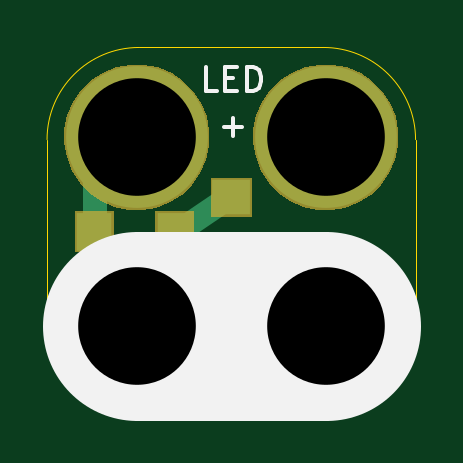
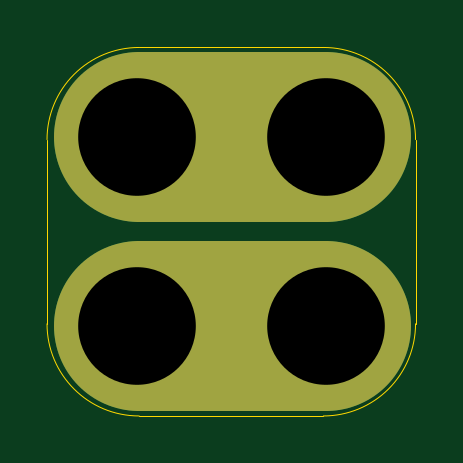
Circuit board: 10 layer files. Board 15.6 x 15.6 mm.
- bottom_copper: 2x2-LED-SMT-LIMITED-B.Cu.gbl (866 bytes)
- bottom_mask: 2x2-LED-SMT-LIMITED-B.Mask.gbs (4513 bytes)
- paste: 2x2-LED-SMT-LIMITED-B.Paste.gbp (477 bytes)
- bottom_silk: 2x2-LED-SMT-LIMITED-B.Silk.gbo (478 bytes)
- outline: 2x2-LED-SMT-LIMITED-Edge.Cuts.gko (1004 bytes)
- top_copper: 2x2-LED-SMT-LIMITED-F.Cu.gtl (1117 bytes)
- top_mask: 2x2-LED-SMT-LIMITED-F.Mask.gts (5026 bytes)
- paste: 2x2-LED-SMT-LIMITED-F.Paste.gtp (644 bytes)
- top_silk: 2x2-LED-SMT-LIMITED-F.Silk.gto (2006 bytes)
- drill: 2x2-LED-SMT-LIMITED.xln (244 bytes)

=== bottom_copper: 2x2-LED-SMT-LIMITED-B.Cu.gbl ===
%TF.GenerationSoftware,KiCad,Pcbnew,4.0.5-e0-6337~49~ubuntu16.04.1*%
%TF.CreationDate,2017-01-18T12:57:16-08:00*%
%TF.ProjectId,2x2-LED-SMT-LIMITED,3278322D4C45442D534D542D4C494D49,1.0*%
%TF.FileFunction,Copper,L2,Bot,Signal*%
%FSLAX46Y46*%
G04 Gerber Fmt 4.6, Leading zero omitted, Abs format (unit mm)*
G04 Created by KiCad (PCBNEW 4.0.5-e0-6337~49~ubuntu16.04.1) date Wed Jan 18 12:57:16 2017*
%MOMM*%
%LPD*%
G01*
G04 APERTURE LIST*
%ADD10C,0.350000*%
%ADD11C,7.200000*%
%ADD12C,6.000000*%
%ADD13C,0.350000*%
G04 APERTURE END LIST*
D10*
D11*
X134240000Y-102616000D02*
X142140000Y-102616000D01*
X134240000Y-94616000D02*
X142140000Y-94616000D01*
D12*
X134240000Y-102616000D03*
X134240000Y-94616000D03*
X142240000Y-94616000D03*
X142240000Y-102616000D03*
D13*
X134240000Y-102616000D03*
X134240000Y-94616000D03*
X142240000Y-94616000D03*
X142240000Y-102616000D03*
M02*

=== bottom_mask: 2x2-LED-SMT-LIMITED-B.Mask.gbs ===
%TF.GenerationSoftware,KiCad,Pcbnew,4.0.5-e0-6337~49~ubuntu16.04.1*%
%TF.CreationDate,2017-01-18T12:57:16-08:00*%
%TF.ProjectId,2x2-LED-SMT-LIMITED,3278322D4C45442D534D542D4C494D49,1.0*%
%TF.FileFunction,Soldermask,Bot*%
%FSLAX46Y46*%
G04 Gerber Fmt 4.6, Leading zero omitted, Abs format (unit mm)*
G04 Created by KiCad (PCBNEW 4.0.5-e0-6337~49~ubuntu16.04.1) date Wed Jan 18 12:57:16 2017*
%MOMM*%
%LPD*%
G01*
G04 APERTURE LIST*
%ADD10C,0.350000*%
%ADD11C,7.200000*%
G04 APERTURE END LIST*
D10*
D11*
X134240000Y-102616000D02*
X142140000Y-102616000D01*
X134240000Y-94616000D02*
X142140000Y-94616000D01*
D10*
G36*
X134563110Y-99541847D02*
X135154055Y-99663151D01*
X135710198Y-99896932D01*
X136210334Y-100234278D01*
X136635421Y-100662343D01*
X136969266Y-101164821D01*
X137199156Y-101722576D01*
X137316264Y-102314014D01*
X137316264Y-102314024D01*
X137316331Y-102314363D01*
X137306710Y-103003416D01*
X137306633Y-103003754D01*
X137306633Y-103003762D01*
X137173057Y-103591701D01*
X136927685Y-104142816D01*
X136579937Y-104635778D01*
X136143062Y-105051809D01*
X135633700Y-105375061D01*
X135071254Y-105593219D01*
X134477147Y-105697976D01*
X133874003Y-105685342D01*
X133284800Y-105555797D01*
X132731982Y-105314277D01*
X132236607Y-104969982D01*
X131817537Y-104536023D01*
X131490738Y-104028930D01*
X131268656Y-103468014D01*
X131159755Y-102874658D01*
X131168177Y-102271441D01*
X131293606Y-101681347D01*
X131531259Y-101126858D01*
X131872091Y-100629088D01*
X132303112Y-100207000D01*
X132807913Y-99876668D01*
X133367259Y-99650677D01*
X133959845Y-99537636D01*
X134563110Y-99541847D01*
X134563110Y-99541847D01*
G37*
G36*
X142563110Y-99541847D02*
X143154055Y-99663151D01*
X143710198Y-99896932D01*
X144210334Y-100234278D01*
X144635421Y-100662343D01*
X144969266Y-101164821D01*
X145199156Y-101722576D01*
X145316264Y-102314014D01*
X145316264Y-102314024D01*
X145316331Y-102314363D01*
X145306710Y-103003416D01*
X145306633Y-103003754D01*
X145306633Y-103003762D01*
X145173057Y-103591701D01*
X144927685Y-104142816D01*
X144579937Y-104635778D01*
X144143062Y-105051809D01*
X143633700Y-105375061D01*
X143071254Y-105593219D01*
X142477147Y-105697976D01*
X141874003Y-105685342D01*
X141284800Y-105555797D01*
X140731982Y-105314277D01*
X140236607Y-104969982D01*
X139817537Y-104536023D01*
X139490738Y-104028930D01*
X139268656Y-103468014D01*
X139159755Y-102874658D01*
X139168177Y-102271441D01*
X139293606Y-101681347D01*
X139531259Y-101126858D01*
X139872091Y-100629088D01*
X140303112Y-100207000D01*
X140807913Y-99876668D01*
X141367259Y-99650677D01*
X141959845Y-99537636D01*
X142563110Y-99541847D01*
X142563110Y-99541847D01*
G37*
G36*
X134563110Y-91541847D02*
X135154055Y-91663151D01*
X135710198Y-91896932D01*
X136210334Y-92234278D01*
X136635421Y-92662343D01*
X136969266Y-93164821D01*
X137199156Y-93722576D01*
X137316264Y-94314014D01*
X137316264Y-94314024D01*
X137316331Y-94314363D01*
X137306710Y-95003416D01*
X137306633Y-95003754D01*
X137306633Y-95003762D01*
X137173057Y-95591701D01*
X136927685Y-96142816D01*
X136579937Y-96635778D01*
X136143062Y-97051809D01*
X135633700Y-97375061D01*
X135071254Y-97593219D01*
X134477147Y-97697976D01*
X133874003Y-97685342D01*
X133284800Y-97555797D01*
X132731982Y-97314277D01*
X132236607Y-96969982D01*
X131817537Y-96536023D01*
X131490738Y-96028930D01*
X131268656Y-95468014D01*
X131159755Y-94874658D01*
X131168177Y-94271441D01*
X131293606Y-93681347D01*
X131531259Y-93126858D01*
X131872091Y-92629088D01*
X132303112Y-92207000D01*
X132807913Y-91876668D01*
X133367259Y-91650677D01*
X133959845Y-91537636D01*
X134563110Y-91541847D01*
X134563110Y-91541847D01*
G37*
G36*
X142563110Y-91541847D02*
X143154055Y-91663151D01*
X143710198Y-91896932D01*
X144210334Y-92234278D01*
X144635421Y-92662343D01*
X144969266Y-93164821D01*
X145199156Y-93722576D01*
X145316264Y-94314014D01*
X145316264Y-94314024D01*
X145316331Y-94314363D01*
X145306710Y-95003416D01*
X145306633Y-95003754D01*
X145306633Y-95003762D01*
X145173057Y-95591701D01*
X144927685Y-96142816D01*
X144579937Y-96635778D01*
X144143062Y-97051809D01*
X143633700Y-97375061D01*
X143071254Y-97593219D01*
X142477147Y-97697976D01*
X141874003Y-97685342D01*
X141284800Y-97555797D01*
X140731982Y-97314277D01*
X140236607Y-96969982D01*
X139817537Y-96536023D01*
X139490738Y-96028930D01*
X139268656Y-95468014D01*
X139159755Y-94874658D01*
X139168177Y-94271441D01*
X139293606Y-93681347D01*
X139531259Y-93126858D01*
X139872091Y-92629088D01*
X140303112Y-92207000D01*
X140807913Y-91876668D01*
X141367259Y-91650677D01*
X141959845Y-91537636D01*
X142563110Y-91541847D01*
X142563110Y-91541847D01*
G37*
M02*

=== paste: 2x2-LED-SMT-LIMITED-B.Paste.gbp ===
%TF.GenerationSoftware,KiCad,Pcbnew,4.0.5-e0-6337~49~ubuntu16.04.1*%
%TF.CreationDate,2017-01-18T12:57:16-08:00*%
%TF.ProjectId,2x2-LED-SMT-LIMITED,3278322D4C45442D534D542D4C494D49,1.0*%
%TF.FileFunction,Paste,Bot*%
%FSLAX46Y46*%
G04 Gerber Fmt 4.6, Leading zero omitted, Abs format (unit mm)*
G04 Created by KiCad (PCBNEW 4.0.5-e0-6337~49~ubuntu16.04.1) date Wed Jan 18 12:57:16 2017*
%MOMM*%
%LPD*%
G01*
G04 APERTURE LIST*
%ADD10C,0.350000*%
G04 APERTURE END LIST*
D10*
M02*

=== bottom_silk: 2x2-LED-SMT-LIMITED-B.Silk.gbo ===
%TF.GenerationSoftware,KiCad,Pcbnew,4.0.5-e0-6337~49~ubuntu16.04.1*%
%TF.CreationDate,2017-01-18T12:57:16-08:00*%
%TF.ProjectId,2x2-LED-SMT-LIMITED,3278322D4C45442D534D542D4C494D49,1.0*%
%TF.FileFunction,Legend,Bot*%
%FSLAX46Y46*%
G04 Gerber Fmt 4.6, Leading zero omitted, Abs format (unit mm)*
G04 Created by KiCad (PCBNEW 4.0.5-e0-6337~49~ubuntu16.04.1) date Wed Jan 18 12:57:16 2017*
%MOMM*%
%LPD*%
G01*
G04 APERTURE LIST*
%ADD10C,0.350000*%
G04 APERTURE END LIST*
D10*
M02*

=== outline: 2x2-LED-SMT-LIMITED-Edge.Cuts.gko ===
%TF.GenerationSoftware,KiCad,Pcbnew,4.0.5-e0-6337~49~ubuntu16.04.1*%
%TF.CreationDate,2017-01-18T12:57:16-08:00*%
%TF.ProjectId,2x2-LED-SMT-LIMITED,3278322D4C45442D534D542D4C494D49,1.0*%
%TF.FileFunction,Profile,NP*%
%FSLAX46Y46*%
G04 Gerber Fmt 4.6, Leading zero omitted, Abs format (unit mm)*
G04 Created by KiCad (PCBNEW 4.0.5-e0-6337~49~ubuntu16.04.1) date Wed Jan 18 12:57:16 2017*
%MOMM*%
%LPD*%
G01*
G04 APERTURE LIST*
%ADD10C,0.350000*%
%ADD11C,0.040640*%
G04 APERTURE END LIST*
D10*
D11*
X142140000Y-90816000D02*
X134340000Y-90816000D01*
X142140000Y-106416000D02*
X134340000Y-106416000D01*
X146040000Y-102516000D02*
X146040000Y-94716000D01*
X130440000Y-102516000D02*
X130440000Y-94716000D01*
X146040000Y-94716000D02*
G75*
G03X142140000Y-90816000I-3900000J0D01*
G01*
X142140000Y-106416000D02*
G75*
G03X146040000Y-102516000I0J3900000D01*
G01*
X130440000Y-102516000D02*
G75*
G03X134340000Y-106416000I3900000J0D01*
G01*
X134340000Y-90816000D02*
G75*
G03X130440000Y-94716000I0J-3900000D01*
G01*
M02*

=== top_copper: 2x2-LED-SMT-LIMITED-F.Cu.gtl ===
%TF.GenerationSoftware,KiCad,Pcbnew,4.0.5-e0-6337~49~ubuntu16.04.1*%
%TF.CreationDate,2017-01-18T12:57:16-08:00*%
%TF.ProjectId,2x2-LED-SMT-LIMITED,3278322D4C45442D534D542D4C494D49,1.0*%
%TF.FileFunction,Copper,L1,Top,Signal*%
%FSLAX46Y46*%
G04 Gerber Fmt 4.6, Leading zero omitted, Abs format (unit mm)*
G04 Created by KiCad (PCBNEW 4.0.5-e0-6337~49~ubuntu16.04.1) date Wed Jan 18 12:57:16 2017*
%MOMM*%
%LPD*%
G01*
G04 APERTURE LIST*
%ADD10C,0.350000*%
%ADD11C,1.000000*%
%ADD12C,2.000000*%
%ADD13R,1.500000X1.600000*%
%ADD14C,6.000000*%
%ADD15R,1.600000X1.500000*%
%ADD16C,0.350000*%
G04 APERTURE END LIST*
D10*
D11*
X135990000Y-98616000D02*
X138240000Y-97116000D01*
D12*
X134290000Y-104366000D02*
X142415000Y-104366000D01*
D11*
X132490000Y-95616000D02*
X132490000Y-98616000D01*
D13*
X132430000Y-98616000D03*
D14*
X134240000Y-102616000D03*
X134240000Y-94616000D03*
X142240000Y-94616000D03*
X142240000Y-102616000D03*
D13*
X135850000Y-98616000D03*
D15*
X138240000Y-100576000D03*
X138240000Y-97156000D03*
D16*
X134240000Y-102616000D03*
X134240000Y-94616000D03*
X142240000Y-94616000D03*
X142240000Y-102616000D03*
M02*

=== top_mask: 2x2-LED-SMT-LIMITED-F.Mask.gts ===
%TF.GenerationSoftware,KiCad,Pcbnew,4.0.5-e0-6337~49~ubuntu16.04.1*%
%TF.CreationDate,2017-01-18T12:57:16-08:00*%
%TF.ProjectId,2x2-LED-SMT-LIMITED,3278322D4C45442D534D542D4C494D49,1.0*%
%TF.FileFunction,Soldermask,Top*%
%FSLAX46Y46*%
G04 Gerber Fmt 4.6, Leading zero omitted, Abs format (unit mm)*
G04 Created by KiCad (PCBNEW 4.0.5-e0-6337~49~ubuntu16.04.1) date Wed Jan 18 12:57:16 2017*
%MOMM*%
%LPD*%
G01*
G04 APERTURE LIST*
%ADD10C,0.350000*%
G04 APERTURE END LIST*
D10*
G36*
X134563110Y-99541847D02*
X135154055Y-99663151D01*
X135710198Y-99896932D01*
X136210334Y-100234278D01*
X136635421Y-100662343D01*
X136969266Y-101164821D01*
X137199156Y-101722576D01*
X137316264Y-102314014D01*
X137316264Y-102314024D01*
X137316331Y-102314363D01*
X137306710Y-103003416D01*
X137306633Y-103003754D01*
X137306633Y-103003762D01*
X137173057Y-103591701D01*
X136927685Y-104142816D01*
X136579937Y-104635778D01*
X136143062Y-105051809D01*
X135633700Y-105375061D01*
X135071254Y-105593219D01*
X134477147Y-105697976D01*
X133874003Y-105685342D01*
X133284800Y-105555797D01*
X132731982Y-105314277D01*
X132236607Y-104969982D01*
X131817537Y-104536023D01*
X131490738Y-104028930D01*
X131268656Y-103468014D01*
X131159755Y-102874658D01*
X131168177Y-102271441D01*
X131293606Y-101681347D01*
X131531259Y-101126858D01*
X131872091Y-100629088D01*
X132303112Y-100207000D01*
X132807913Y-99876668D01*
X133367259Y-99650677D01*
X133959845Y-99537636D01*
X134563110Y-99541847D01*
X134563110Y-99541847D01*
G37*
G36*
X142563110Y-99541847D02*
X143154055Y-99663151D01*
X143710198Y-99896932D01*
X144210334Y-100234278D01*
X144635421Y-100662343D01*
X144969266Y-101164821D01*
X145199156Y-101722576D01*
X145316264Y-102314014D01*
X145316264Y-102314024D01*
X145316331Y-102314363D01*
X145306710Y-103003416D01*
X145306633Y-103003754D01*
X145306633Y-103003762D01*
X145173057Y-103591701D01*
X144927685Y-104142816D01*
X144579937Y-104635778D01*
X144143062Y-105051809D01*
X143633700Y-105375061D01*
X143071254Y-105593219D01*
X142477147Y-105697976D01*
X141874003Y-105685342D01*
X141284800Y-105555797D01*
X140731982Y-105314277D01*
X140236607Y-104969982D01*
X139817537Y-104536023D01*
X139490738Y-104028930D01*
X139268656Y-103468014D01*
X139159755Y-102874658D01*
X139168177Y-102271441D01*
X139293606Y-101681347D01*
X139531259Y-101126858D01*
X139872091Y-100629088D01*
X140303112Y-100207000D01*
X140807913Y-99876668D01*
X141367259Y-99650677D01*
X141959845Y-99537636D01*
X142563110Y-99541847D01*
X142563110Y-99541847D01*
G37*
G36*
X139116200Y-101402200D02*
X137363800Y-101402200D01*
X137363800Y-99749800D01*
X139116200Y-99749800D01*
X139116200Y-101402200D01*
X139116200Y-101402200D01*
G37*
G36*
X136676200Y-99492200D02*
X135023800Y-99492200D01*
X135023800Y-97739800D01*
X136676200Y-97739800D01*
X136676200Y-99492200D01*
X136676200Y-99492200D01*
G37*
G36*
X133256200Y-99492200D02*
X131603800Y-99492200D01*
X131603800Y-97739800D01*
X133256200Y-97739800D01*
X133256200Y-99492200D01*
X133256200Y-99492200D01*
G37*
G36*
X139116200Y-97982200D02*
X137363800Y-97982200D01*
X137363800Y-96329800D01*
X139116200Y-96329800D01*
X139116200Y-97982200D01*
X139116200Y-97982200D01*
G37*
G36*
X134563110Y-91541847D02*
X135154055Y-91663151D01*
X135710198Y-91896932D01*
X136210334Y-92234278D01*
X136635421Y-92662343D01*
X136969266Y-93164821D01*
X137199156Y-93722576D01*
X137316264Y-94314014D01*
X137316264Y-94314024D01*
X137316331Y-94314363D01*
X137306710Y-95003416D01*
X137306633Y-95003754D01*
X137306633Y-95003762D01*
X137173057Y-95591701D01*
X136927685Y-96142816D01*
X136579937Y-96635778D01*
X136143062Y-97051809D01*
X135633700Y-97375061D01*
X135071254Y-97593219D01*
X134477147Y-97697976D01*
X133874003Y-97685342D01*
X133284800Y-97555797D01*
X132731982Y-97314277D01*
X132236607Y-96969982D01*
X131817537Y-96536023D01*
X131490738Y-96028930D01*
X131268656Y-95468014D01*
X131159755Y-94874658D01*
X131168177Y-94271441D01*
X131293606Y-93681347D01*
X131531259Y-93126858D01*
X131872091Y-92629088D01*
X132303112Y-92207000D01*
X132807913Y-91876668D01*
X133367259Y-91650677D01*
X133959845Y-91537636D01*
X134563110Y-91541847D01*
X134563110Y-91541847D01*
G37*
G36*
X142563110Y-91541847D02*
X143154055Y-91663151D01*
X143710198Y-91896932D01*
X144210334Y-92234278D01*
X144635421Y-92662343D01*
X144969266Y-93164821D01*
X145199156Y-93722576D01*
X145316264Y-94314014D01*
X145316264Y-94314024D01*
X145316331Y-94314363D01*
X145306710Y-95003416D01*
X145306633Y-95003754D01*
X145306633Y-95003762D01*
X145173057Y-95591701D01*
X144927685Y-96142816D01*
X144579937Y-96635778D01*
X144143062Y-97051809D01*
X143633700Y-97375061D01*
X143071254Y-97593219D01*
X142477147Y-97697976D01*
X141874003Y-97685342D01*
X141284800Y-97555797D01*
X140731982Y-97314277D01*
X140236607Y-96969982D01*
X139817537Y-96536023D01*
X139490738Y-96028930D01*
X139268656Y-95468014D01*
X139159755Y-94874658D01*
X139168177Y-94271441D01*
X139293606Y-93681347D01*
X139531259Y-93126858D01*
X139872091Y-92629088D01*
X140303112Y-92207000D01*
X140807913Y-91876668D01*
X141367259Y-91650677D01*
X141959845Y-91537636D01*
X142563110Y-91541847D01*
X142563110Y-91541847D01*
G37*
M02*

=== paste: 2x2-LED-SMT-LIMITED-F.Paste.gtp ===
%TF.GenerationSoftware,KiCad,Pcbnew,4.0.5-e0-6337~49~ubuntu16.04.1*%
%TF.CreationDate,2017-01-18T12:57:16-08:00*%
%TF.ProjectId,2x2-LED-SMT-LIMITED,3278322D4C45442D534D542D4C494D49,1.0*%
%TF.FileFunction,Paste,Top*%
%FSLAX46Y46*%
G04 Gerber Fmt 4.6, Leading zero omitted, Abs format (unit mm)*
G04 Created by KiCad (PCBNEW 4.0.5-e0-6337~49~ubuntu16.04.1) date Wed Jan 18 12:57:16 2017*
%MOMM*%
%LPD*%
G01*
G04 APERTURE LIST*
%ADD10C,0.350000*%
%ADD11R,1.347600X1.447600*%
%ADD12R,1.447600X1.347600*%
G04 APERTURE END LIST*
D10*
D11*
X132430000Y-98616000D03*
X135850000Y-98616000D03*
D12*
X138240000Y-100576000D03*
X138240000Y-97156000D03*
M02*

=== top_silk: 2x2-LED-SMT-LIMITED-F.Silk.gto ===
%TF.GenerationSoftware,KiCad,Pcbnew,4.0.5-e0-6337~49~ubuntu16.04.1*%
%TF.CreationDate,2017-01-18T12:57:16-08:00*%
%TF.ProjectId,2x2-LED-SMT-LIMITED,3278322D4C45442D534D542D4C494D49,1.0*%
%TF.FileFunction,Legend,Top*%
%FSLAX46Y46*%
G04 Gerber Fmt 4.6, Leading zero omitted, Abs format (unit mm)*
G04 Created by KiCad (PCBNEW 4.0.5-e0-6337~49~ubuntu16.04.1) date Wed Jan 18 12:57:16 2017*
%MOMM*%
%LPD*%
G01*
G04 APERTURE LIST*
%ADD10C,0.350000*%
%ADD11C,0.152400*%
%ADD12C,8.000000*%
%ADD13C,0.150000*%
G04 APERTURE END LIST*
D10*
D11*
X137649857Y-92661619D02*
X137166048Y-92661619D01*
X137166048Y-91645619D01*
X137988524Y-92129429D02*
X138327190Y-92129429D01*
X138472333Y-92661619D02*
X137988524Y-92661619D01*
X137988524Y-91645619D01*
X138472333Y-91645619D01*
X138907762Y-92661619D02*
X138907762Y-91645619D01*
X139149667Y-91645619D01*
X139294809Y-91694000D01*
X139391571Y-91790762D01*
X139439952Y-91887524D01*
X139488333Y-92081048D01*
X139488333Y-92226190D01*
X139439952Y-92419714D01*
X139391571Y-92516476D01*
X139294809Y-92613238D01*
X139149667Y-92661619D01*
X138907762Y-92661619D01*
D12*
X134240000Y-102616000D02*
X142240000Y-102616000D01*
D13*
X132534571Y-103305429D02*
X131808857Y-103305429D01*
X131808857Y-101781429D01*
X133042571Y-102507143D02*
X133550571Y-102507143D01*
X133768285Y-103305429D02*
X133042571Y-103305429D01*
X133042571Y-101781429D01*
X133768285Y-101781429D01*
X134421428Y-103305429D02*
X134421428Y-101781429D01*
X134784285Y-101781429D01*
X135002000Y-101854000D01*
X135147142Y-101999143D01*
X135219714Y-102144286D01*
X135292285Y-102434571D01*
X135292285Y-102652286D01*
X135219714Y-102942571D01*
X135147142Y-103087714D01*
X135002000Y-103232857D01*
X134784285Y-103305429D01*
X134421428Y-103305429D01*
X136743714Y-103305429D02*
X135872857Y-103305429D01*
X136308285Y-103305429D02*
X136308285Y-101781429D01*
X136163142Y-101999143D01*
X136018000Y-102144286D01*
X135872857Y-102216857D01*
X137922048Y-94178429D02*
X138683953Y-94178429D01*
X138303001Y-94559381D02*
X138303001Y-93797476D01*
M02*

=== drill: 2x2-LED-SMT-LIMITED.xln ===
M48
;DRILL file {KiCad 4.0.5-e0-6337~49~ubuntu16.04.1} date Wed Jan 18 12:57:16 2017
;FORMAT={-:-/ absolute / metric / decimal}
FMAT,2
METRIC,TZ
T1C4.980
%
G90
G05
M71
T1
X134.24Y-94.616
X134.24Y-102.616
X142.24Y-94.616
X142.24Y-102.616
T0
M30
